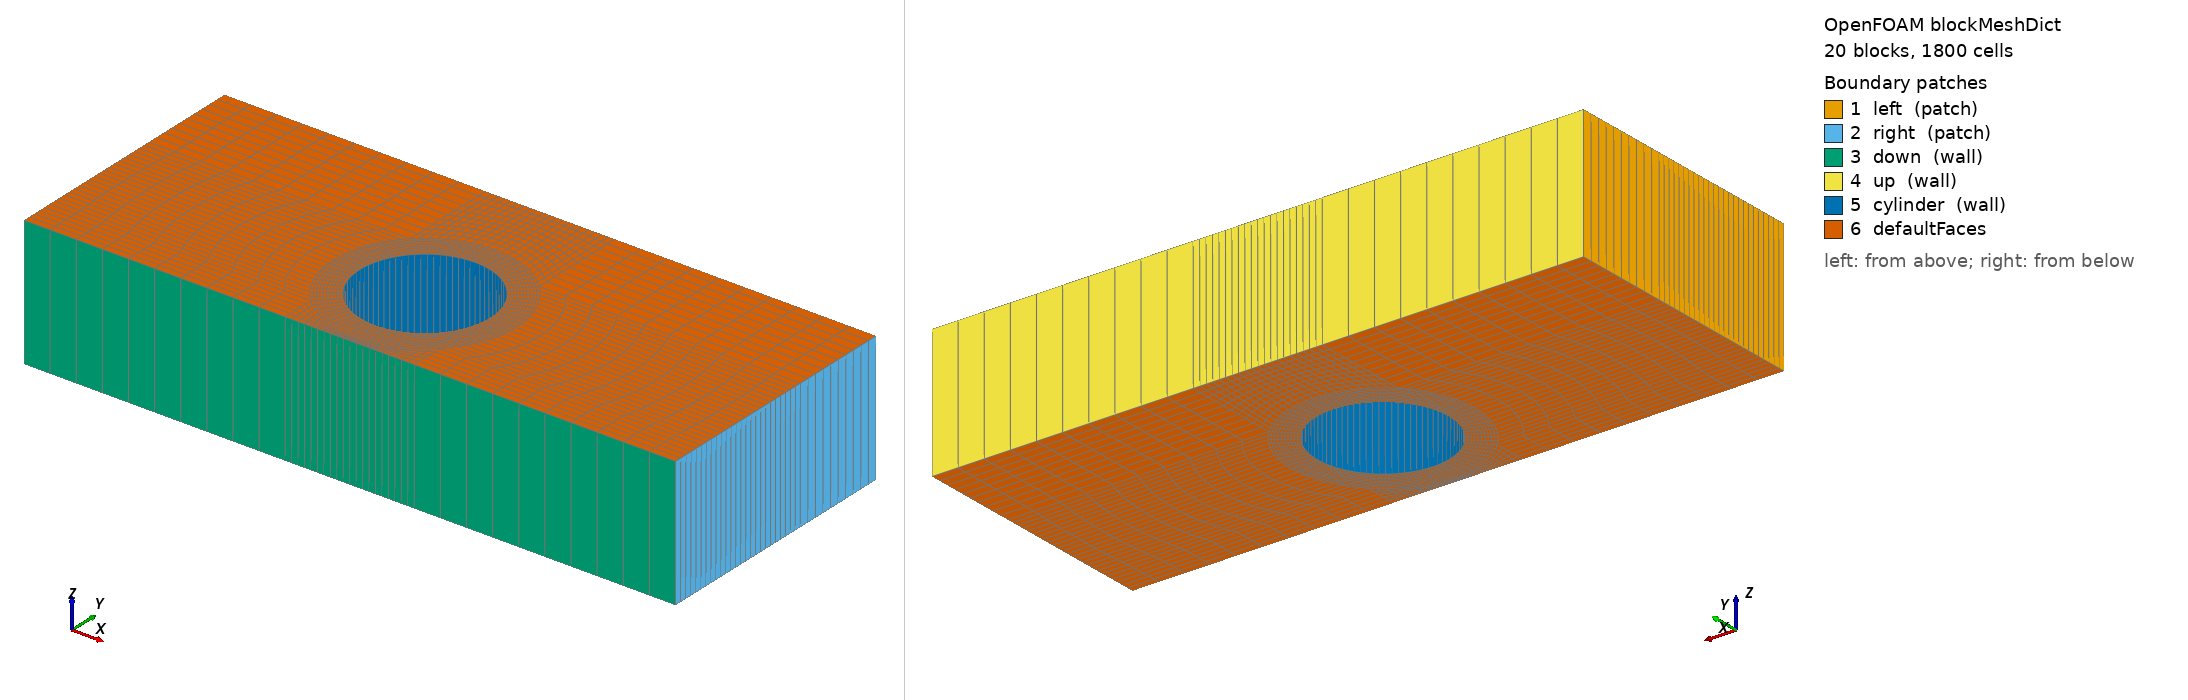

OpenFOAM case: the mesh blockMesh builds from blockMeshDict, 20 block(s), 1800 cells. Boundary patches (legend numbers): 1 left (patch), 2 right (patch), 3 down (wall), 4 up (wall), 5 cylinder (wall), 6 defaultFaces. Left view from above one corner, right view from below the opposite corner. Boundary conditions: 2 field file(s) under 0/; 6 of 6 drawn patches have an entry in a shipped field file.

=== system/blockMeshDict ===
/*--------------------------------*- C++ -*----------------------------------*\
| =========                 |                                                 |
| \\      /  F ield         | OpenFOAM: The Open Source CFD Toolbox           |
|  \\    /   O peration     | Version:  v2012                                 |
|   \\  /    A nd           | Website:  www.openfoam.com                      |
|    \\/     M anipulation  |                                                 |
\*---------------------------------------------------------------------------*/
FoamFile
{
    version     2.0;
    format      ascii;
    class       dictionary;
    object      blockMeshDict;
}
// * * * * * * * * * * * * * * * * * * * * * * * * * * * * * * * * * * * * * //

scale   1;

zmin    -1;
zmax    1;

vertices
(
    (1 0 $zmin)
    (1.4 0 $zmin)
    (5 0 $zmin)
    (5 0.989949 $zmin)
    (0.989949 0.989949 $zmin)
    (0.707107 0.707107 $zmin)
    (5 2.5 $zmin)
    (0.989949 2.5 $zmin)
    (0 2.5 $zmin)
    (0 1.4 $zmin)
    (0 1 $zmin)
    (-1 0 $zmin)
    (-1.4 0 $zmin)
    (-5 0 $zmin)
    (-5 0.989949 $zmin)
    (-0.989949 0.989949 $zmin)
    (-0.707107 0.707107 $zmin)
    (-5 2.5 $zmin)
    (-0.989949 2.5 $zmin)
    (5 -0.989949 $zmin)
    (0.989949 -0.989949 $zmin)
    (0.707107 -0.707107 $zmin)
    (5 -1.5 $zmin)
    (0.989949 -1.5 $zmin)
    (0 -1.5 $zmin)
    (0 -1.4 $zmin)
    (0 -1 $zmin)
    (-5 -0.989949 $zmin)
    (-0.989949 -0.989949 $zmin)
    (-0.707107 -0.707107 $zmin)
    (-5 -1.5 $zmin)
    (-0.989949 -1.5 $zmin)
    (1 0 $zmax)
    (1.4 0 $zmax)
    (5 0 $zmax)
    (5 0.989949 $zmax)
    (0.989949 0.989949 $zmax)
    (0.707107 0.707107 $zmax)
    (5 2.5 $zmax)
    (0.989949 2.5 $zmax)
    (0 2.5 $zmax)
    (0 1.4 $zmax)
    (0 1 $zmax)
    (-1 0 $zmax)
    (-1.4 0 $zmax)
    (-5 0 $zmax)
    (-5 0.989949 $zmax)
    (-0.989949 0.989949 $zmax)
    (-0.707107 0.707107 $zmax)
    (-5 2.5 $zmax)
    (-0.989949 2.5 $zmax)
    (5 -0.989949 $zmax)
    (0.989949 -0.989949 $zmax)
    (0.707107 -0.707107 $zmax)
    (5 -1.5 $zmax)
    (0.989949 -1.5 $zmax)
    (0 -1.5 $zmax)
    (0 -1.4 $zmax)
    (0 -1 $zmax)
    (-5 -0.989949 $zmax)
    (-0.989949 -0.989949 $zmax)
    (-0.707107 -0.707107 $zmax)
    (-5 -1.5 $zmax)
    (-0.989949 -1.5 $zmax)
);

blocks
(
    hex (5 4 9 10 37 36 41 42) (10 10 1) simpleGrading (1 1 1)
    hex (0 1 4 5 32 33 36 37) (10 10 1) simpleGrading (1 1 1)
    hex (1 2 3 4 33 34 35 36) (10 10 1) simpleGrading (1 1 1)
    hex (4 3 6 7 36 35 38 39) (10 10 1) simpleGrading (1 1 1)
    hex (9 4 7 8 41 36 39 40) (10 10 1) simpleGrading (1 1 1)
    hex (15 16 10 9 47 48 42 41) (10 10 1) simpleGrading (1 1 1)
    hex (12 11 16 15 44 43 48 47) (10 10 1) simpleGrading (1 1 1)
    hex (13 12 15 14 45 44 47 46) (10 10 1) simpleGrading (1 1 1)
    hex (14 15 18 17 46 47 50 49) (10 10 1) simpleGrading (1 1 1)
    hex (15 9 8 18 47 41 40 50) (10 10 1) simpleGrading (1 1 1)
    hex (26 25 20 21 58 57 52 53) (10 10 1) simpleGrading (1 1 1)
    hex (21 20 1 0 53 52 33 32) (10 10 1) simpleGrading (1 1 1)
    hex (20 19 2 1 52 51 34 33) (10 10 1) simpleGrading (1 1 1)
    hex (23 22 19 20 55 54 51 52) (10 5 1) simpleGrading (1 1 1)
    hex (24 23 20 25 56 55 52 57) (10 5 1) simpleGrading (1 1 1)
    hex (28 29 11 12 60 61 43 44) (10 10 1) simpleGrading (1 1 1)
    hex (25 26 29 28 57 58 61 60) (10 10 1) simpleGrading (1 1 1)
    hex (27 28 12 13 59 60 44 45) (10 10 1) simpleGrading (1 1 1)
    hex (30 31 28 27 62 63 60 59) (10 5 1) simpleGrading (1 1 1)
    hex (31 24 25 28 63 56 57 60) (10 5 1) simpleGrading (1 1 1)
);

edges
(
    arc 5 0 origin (0 0 $zmin)
    arc 5 10 origin (0 0 $zmin)
    arc 1 4 origin (0 0 $zmin)
    arc 4 9 origin (0 0 $zmin)
    arc 32 37 origin (0 0 $zmax)
    arc 37 42 origin (0 0 $zmax)
    arc 33 36 origin (0 0 $zmax)
    arc 36 41 origin (0 0 $zmax)
    arc 11 16 origin (0 0 $zmin)
    arc 16 10 origin (0 0 $zmin)
    arc 12 15 origin (0 0 $zmin)
    arc 15 9 origin (0 0 $zmin)
    arc 43 48 origin (0 0 $zmax)
    arc 48 42 origin (0 0 $zmax)
    arc 44 47 origin (0 0 $zmax)
    arc 47 41 origin (0 0 $zmax)
    arc 0 21 origin (0 0 $zmin)
    arc 21 26 origin (0 0 $zmin)
    arc 1 20 origin (0 0 $zmin)
    arc 20 25 origin (0 0 $zmin)
    arc 32 53 origin (0 0 $zmax)
    arc 53 58 origin (0 0 $zmax)
    arc 33 52 origin (0 0 $zmax)
    arc 52 57 origin (0 0 $zmax)
    arc 11 29 origin (0 0 $zmin)
    arc 29 26 origin (0 0 $zmin)
    arc 12 28 origin (0 0 $zmin)
    arc 28 25 origin (0 0 $zmin)
    arc 43 61 origin (0 0 $zmax)
    arc 61 58 origin (0 0 $zmax)
    arc 44 60 origin (0 0 $zmax)
    arc 60 57 origin (0 0 $zmax)
);

boundary
(
    left
    {
        type patch;
        faces
        (
            (17 14 46 49)
            (14 13 45 46)
            (13 27 59 45)
            (27 30 62 59)
        );
    }
    right
    {
        type patch;
        faces
        (
            (22 19 51 54)
            (19 2 34 51)
            (2 3 35 34)
            (3 6 38 35)
        );
    }
    down
    {
        type wall;
        faces
        (
            (30 31 63 62)
            (31 24 56 63)
            (24 23 55 56)
            (23 22 54 55)
        );
    }
    up
    {
        type wall;
        faces
        (
            (6 7 39 38)
            (7 8 40 39)
            (8 18 50 40)
            (18 17 49 50)
        );
    }
    cylinder
    {
        type wall;
        faces
        (
            (0 5 37 32)
            (5 10 42 37)
            (10 16 48 42)
            (16 11 43 48)
            (11 29 61 43)
            (29 26 58 61)
            (26 21 53 58)
            (21 0 32 53)
        );
    }
);


// ************************************************************************* //


=== system/controlDict ===
/*--------------------------------*- C++ -*----------------------------------*\
| =========                 |                                                 |
| \\      /  F ield         | OpenFOAM: The Open Source CFD Toolbox           |
|  \\    /   O peration     | Version:  2.0                                   |
|   \\  /    A nd           | Web:      www.OpenFOAM.com                      |
|    \\/     M anipulation  |                                                 |
\*---------------------------------------------------------------------------*/
FoamFile
{
    version     2.0;
    format      ascii;
    class       dictionary;
    location    "system";
    object      controlDict;
}
// * * * * * * * * * * * * * * * * * * * * * * * * * * * * * * * * * * * * * //

application     nonNewtonianIcoFoam;

startFrom       startTime;

startTime       0;

stopAt          endTime;

endTime         2;

deltaT          0.0025;

writeControl    runTime;

writeInterval   0.05;

purgeWrite      0;

writeFormat     ascii;

writePrecision  6;

writeCompression off;

timeFormat      general;

timePrecision   6;

runTimeModifiable true;


// ************************************************************************* //


=== 0/U ===
/*--------------------------------*- C++ -*----------------------------------*\
| =========                 |                                                 |
| \\      /  F ield         | OpenFOAM: The Open Source CFD Toolbox           |
|  \\    /   O peration     | Version:  2.0                                   |
|   \\  /    A nd           | Web:      www.OpenFOAM.com                      |
|    \\/     M anipulation  |                                                 |
\*---------------------------------------------------------------------------*/
FoamFile
{
    version     2.0;
    format      ascii;
    class       volVectorField;
    object      U;
}
// * * * * * * * * * * * * * * * * * * * * * * * * * * * * * * * * * * * * * //

dimensions      [0 1 -1 0 0 0 0];

internalField   uniform (0 0 0);

boundaryField
{
    left            
    {
        type            fixedValue;
        value           uniform (1 0 0);
    }

    right           
    {
        type            zeroGradient;
    }

    down            
    {
        type            fixedValue;
        value           uniform (0 0 0);
    }

    up              
    {
        type            fixedValue;
        value           uniform (0 0 0);
    }

    cylinder        
    {
        type            fixedValue;
        value           uniform (0 0 0);
    }

    defaultFaces    
    {
        type            empty;
    }
}

// ************************************************************************* //


=== 0/p ===
/*--------------------------------*- C++ -*----------------------------------*\
| =========                 |                                                 |
| \\      /  F ield         | OpenFOAM: The Open Source CFD Toolbox           |
|  \\    /   O peration     | Version:  2.0                                   |
|   \\  /    A nd           | Web:      www.OpenFOAM.com                      |
|    \\/     M anipulation  |                                                 |
\*---------------------------------------------------------------------------*/
FoamFile
{
    version     2.0;
    format      ascii;
    class       volScalarField;
    object      p;
}
// * * * * * * * * * * * * * * * * * * * * * * * * * * * * * * * * * * * * * //

dimensions      [0 2 -2 0 0 0 0];

internalField   uniform 0;

boundaryField
{
    left            
    {
        type            zeroGradient;
    }

    right           
    {
        type            fixedValue;
        value           uniform 0;
    }

    down            
    {
        type            zeroGradient;
    }

    up              
    {
        type            zeroGradient;
    }

    cylinder        
    {
        type            zeroGradient;
    }

    defaultFaces    
    {
        type            empty;
    }
}

// ************************************************************************* //
